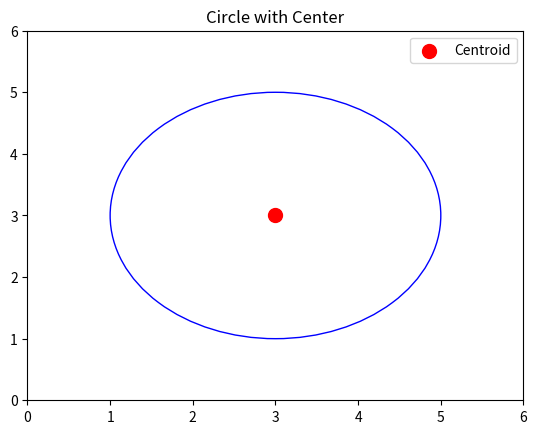

Generate this figure with matplotlib:
import matplotlib.pyplot as plt
import numpy as np

# Define the center and radius of the circle
center = (3, 3)  # Center coordinates (x, y)
radius = 2

# Create a figure and axis
fig, ax = plt.subplots()

# Plot the circle
circle = plt.Circle(center, radius, fill=False, color='blue')
ax.add_patch(circle)

# Plot the center
plt.scatter(center[0], center[1], c='red', marker='o', s=100, label='Centroid')

plt.legend()
plt.title('Circle with Center')

# Set axis limits for a better view
ax.set_xlim(0, 6)
ax.set_ylim(0, 6)

plt.show()
